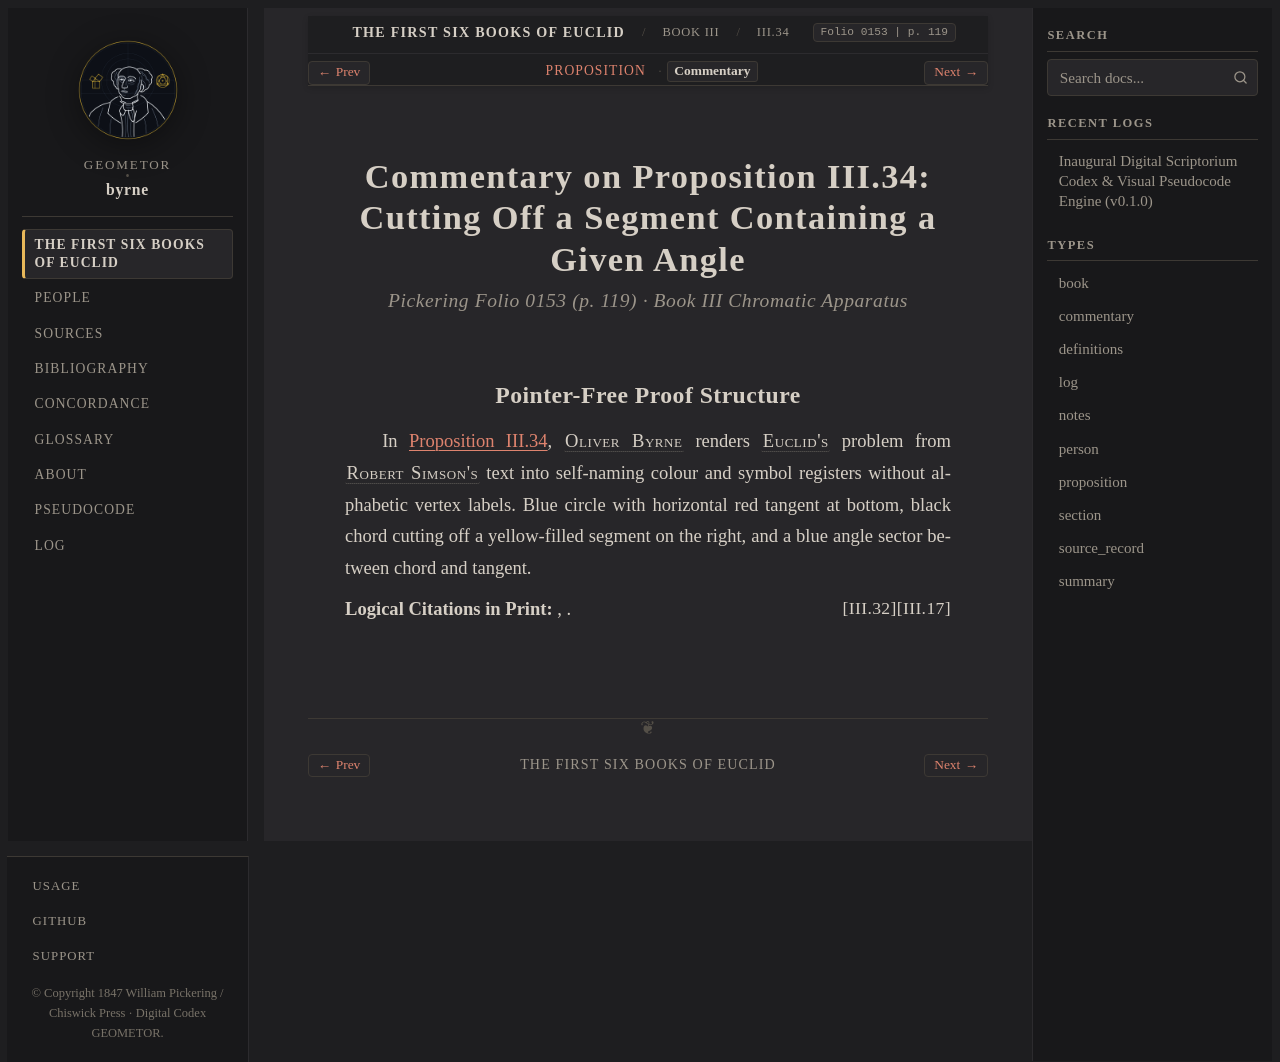

repository: geometor/byrne · page: coloured_euclid/book-iii/34/commentary.html · generator: sphinx

:canonical_id: III.34.commentary
:book: III
:proposition: 34
:order: 34
:type: commentary
:title: Commentary — Proposition III.34
:folio: 0153
:page: 119

.. _byrne-iii-34-commentary:

.. folio:: 0153
   :page: 119

Commentary on Proposition III.34: Cutting Off a Segment Containing a Given Angle
================================================================================

.. rubric:: Pickering Folio 0153 (p. 119) · Book III Chromatic Apparatus

Pointer-Free Proof Structure
----------------------------

In :ref:`Proposition III.34 <byrne-iii-34>`, :person:`Oliver Byrne <byrne>` renders :person:`Euclid's <euclid>` problem from :person:`Robert Simson's <simson>` text into self-naming colour and symbol registers without alphabetic vertex labels. Blue circle with horizontal red tangent at bottom, black chord cutting off a yellow-filled segment on the right, and a blue angle sector between chord and tangent.

**Logical Citations in Print:** :just:`III.17`, :just:`III.32`.
